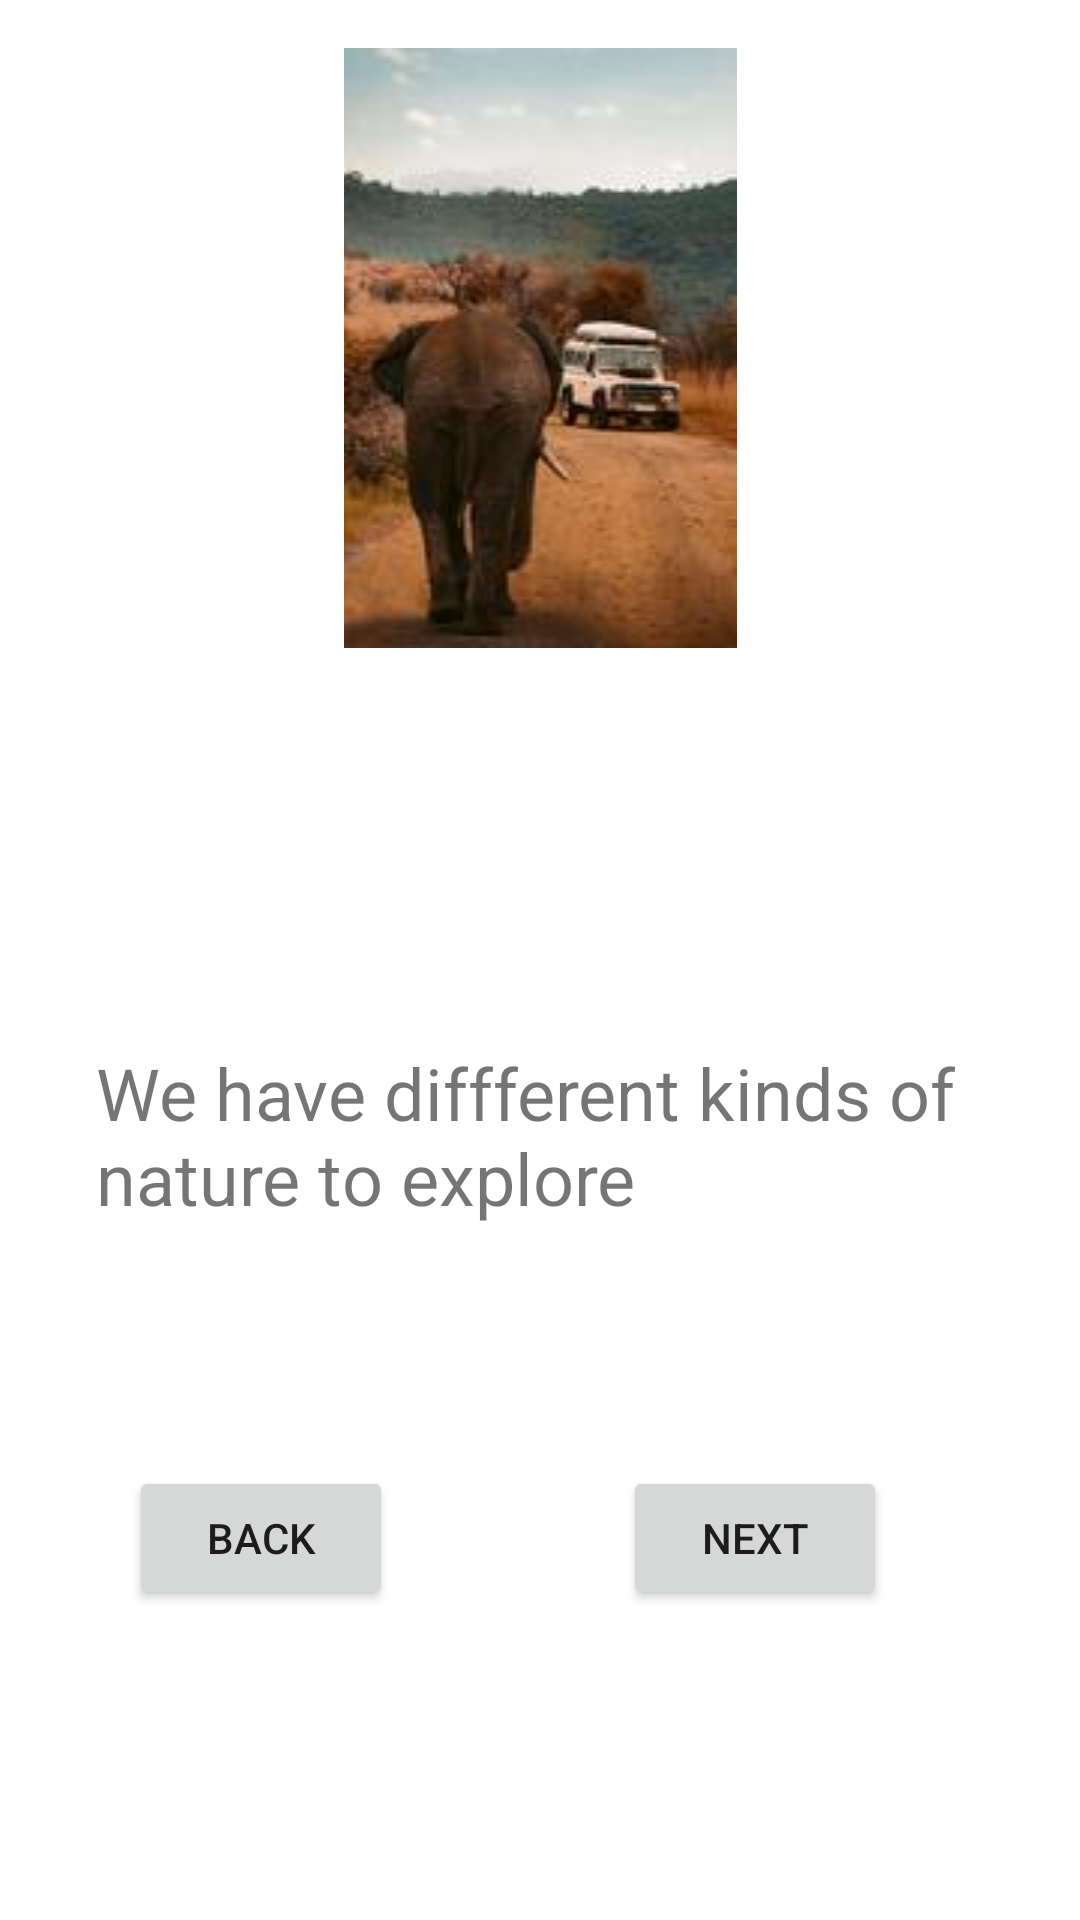

Produce the Android XML layout that renders to this screen, including the resource entries it uses.
<!-- AndroidManifest.xml: application theme Theme.SAFARI -->
<!-- res/layout/activity_four.xml -->
<?xml version="1.0" encoding="utf-8"?>
<androidx.constraintlayout.widget.ConstraintLayout xmlns:android="http://schemas.android.com/apk/res/android"
    xmlns:app="http://schemas.android.com/apk/res-auto"
    xmlns:tools="http://schemas.android.com/tools"
    android:layout_width="match_parent"
    android:layout_height="match_parent"
    tools:context=".activityFour">

    <ImageView
        android:id="@+id/imageView3"
        android:layout_width="0dp"
        android:layout_height="wrap_content"
        android:layout_marginStart="32dp"
        android:layout_marginTop="16dp"
        android:layout_marginEnd="32dp"
        app:layout_constraintEnd_toEndOf="parent"
        app:layout_constraintStart_toStartOf="parent"
        app:layout_constraintTop_toTopOf="parent"
        app:srcCompat="@drawable/explore" />

    <TextView
        android:id="@+id/tvBack2"
        android:layout_width="0dp"
        android:layout_height="wrap_content"
        android:layout_marginStart="32dp"
        android:layout_marginTop="132dp"
        android:layout_marginEnd="32dp"
        android:text="We have diffferent kinds of nature to explore"
        android:textSize="24sp"
        app:layout_constraintEnd_toEndOf="parent"
        app:layout_constraintHorizontal_bias="0.0"
        app:layout_constraintStart_toStartOf="parent"
        app:layout_constraintTop_toBottomOf="@+id/imageView3" />

    <Button
        android:id="@+id/btnBack2"
        android:layout_width="wrap_content"
        android:layout_height="wrap_content"
        android:layout_marginStart="16dp"
        android:layout_marginTop="80dp"
        android:layout_marginEnd="32dp"
        android:text="Back"
        app:layout_constraintEnd_toEndOf="parent"
        app:layout_constraintHorizontal_bias="0.12"
        app:layout_constraintStart_toStartOf="parent"
        app:layout_constraintTop_toBottomOf="@+id/tvBack2" />

    <Button
        android:id="@+id/btnNext2"
        android:layout_width="wrap_content"
        android:layout_height="wrap_content"
        android:layout_marginStart="32dp"
        android:layout_marginTop="80dp"
        android:layout_marginEnd="32dp"
        android:text="Next"
        app:layout_constraintEnd_toEndOf="parent"
        app:layout_constraintHorizontal_bias="0.581"
        app:layout_constraintStart_toEndOf="@+id/btnBack2"
        app:layout_constraintTop_toBottomOf="@+id/tvBack2" />
</androidx.constraintlayout.widget.ConstraintLayout>
<!-- resources referenced by this layout -->
<resources>
  <!-- drawable explore: jpg bitmap (drawable, 5444 bytes) -->
  <style name="Theme.SAFARI" parent="Theme.MaterialComponents.DayNight.DarkActionBar">
          
          <item name="colorPrimary">@color/purple_500</item>
          <item name="colorPrimaryVariant">@color/purple_700</item>
          <item name="colorOnPrimary">@color/white</item>
          
          <item name="colorSecondary">@color/teal_200</item>
          <item name="colorSecondaryVariant">@color/teal_700</item>
          <item name="colorOnSecondary">@color/black</item>
          
          <item name="android:statusBarColor" tools:targetApi="l">?attr/colorPrimaryVariant</item>
          
      </style>
  <!-- not gathered from this repository: default colours our renderer supplied (Android Studio template values) -->
  <color name="purple_500">#FF6200EE</color>
  <color name="purple_700">#FF3700B3</color>
  <color name="teal_200">#FF03DAC5</color>
  <color name="teal_700">#FF018786</color>
  <color name="black">#FF000000</color>
  <color name="white">#FFFFFFFF</color>
</resources>
